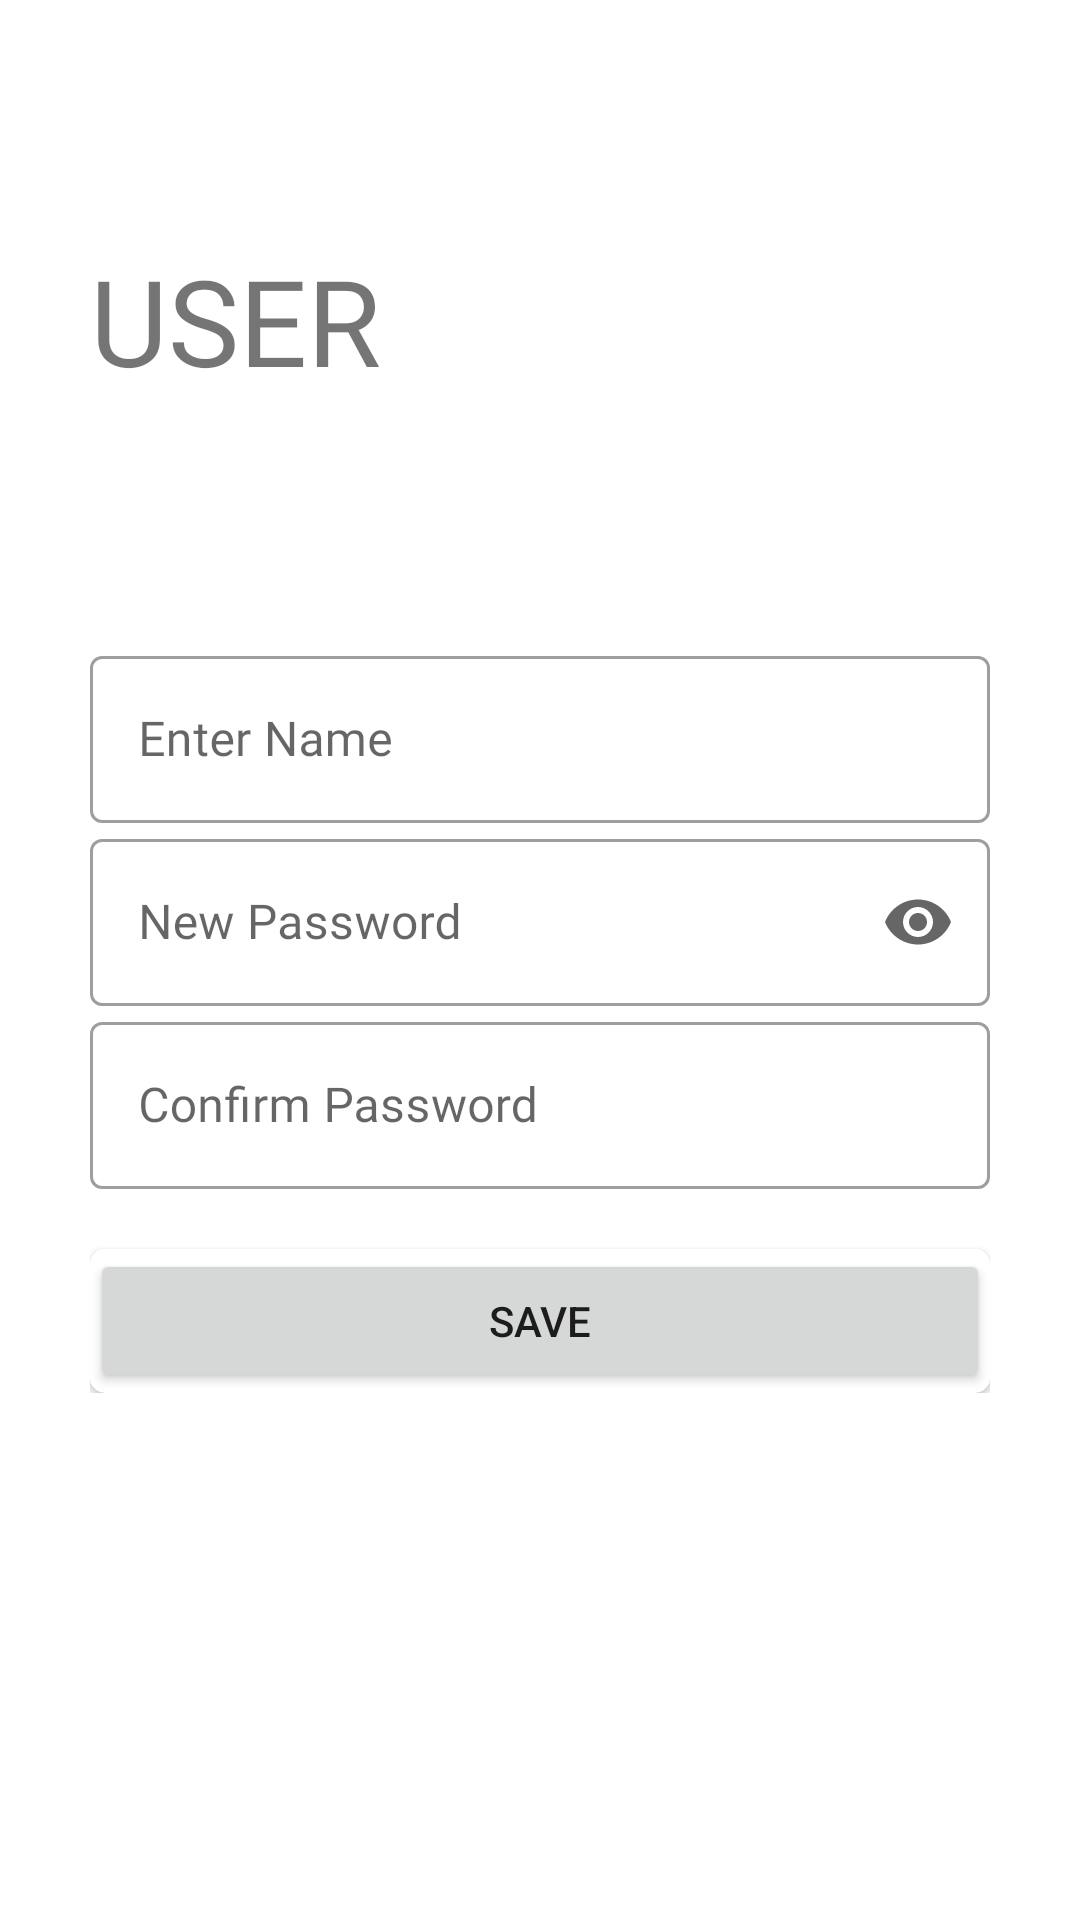

Reconstruct the res/layout file that produces this screen, plus the resources it refers to.
<!-- AndroidManifest.xml: application theme AppTheme -->
<!-- res/layout/activity_save_user_info.xml -->
<?xml version="1.0" encoding="utf-8"?>
<ScrollView xmlns:android="http://schemas.android.com/apk/res/android"
    xmlns:app="http://schemas.android.com/apk/res-auto"
    xmlns:tools="http://schemas.android.com/tools"
    android:layout_width="match_parent"
    android:layout_height="match_parent"
    android:padding="30dp"
    android:transitionName="transition_login"
    tools:context=".SaveUserInfo">

    <LinearLayout
        android:layout_width="match_parent"
        android:layout_height="wrap_content"
        android:orientation="vertical">





        <TextView
            android:layout_width="wrap_content"
            android:layout_height="wrap_content"
            android:layout_marginTop="50dp"
            android:fontFamily="@font/muli_black"
            android:text="User"
            android:textAllCaps="true"
            android:textSize="40sp" />


        <RelativeLayout
            android:layout_width="match_parent"
            android:layout_height="wrap_content"
            android:layout_marginTop="80dp">


            <com.google.android.material.textfield.TextInputLayout
                android:id="@+id/user_name"
                style="@style/Widget.MaterialComponents.TextInputLayout.OutlinedBox"
                android:layout_width="match_parent"
                android:layout_height="wrap_content"
                android:hint="Enter Name"
                app:boxStrokeWidthFocused="2dp"
                app:endIconMode="clear_text"
                app:startIconDrawable="@drawable/person"
                >


                <com.google.android.material.textfield.TextInputEditText
                    android:id="@+id/login_username1"
                    android:layout_width="match_parent"
                    android:layout_height="match_parent"
                    android:fontFamily="@font/muli_semibold"
                    android:inputType="textPersonName"

                    android:textCursorDrawable="@null" />




            </com.google.android.material.textfield.TextInputLayout>

            <com.google.android.material.textfield.TextInputLayout
                android:layout_below="@id/user_name"
                android:id="@+id/new_pass"
                style="@style/Widget.MaterialComponents.TextInputLayout.OutlinedBox"
                android:layout_width="match_parent"
                android:layout_height="wrap_content"
                android:hint="New Password"

                app:boxStrokeWidthFocused="2dp"
                app:endIconMode="password_toggle"

                app:startIconDrawable="@drawable/field_password_icon"
            >


                <com.google.android.material.textfield.TextInputEditText
                    android:id="@+id/new_pass_et"
                    android:layout_width="match_parent"
                    android:layout_height="match_parent"
                    android:fontFamily="@font/muli_semibold"
                    android:inputType="textPassword"
                    android:textCursorDrawable="@null" />




            </com.google.android.material.textfield.TextInputLayout>
            <com.google.android.material.textfield.TextInputLayout
                android:layout_below="@+id/new_pass"
                android:id="@+id/new_pass_con"
                style="@style/Widget.MaterialComponents.TextInputLayout.OutlinedBox"
                android:layout_width="match_parent"
                android:layout_height="wrap_content"
                android:hint="Confirm Password"

                app:boxStrokeWidthFocused="2dp"
                app:endIconMode="clear_text"

                app:startIconDrawable="@drawable/field_password_icon">


                <com.google.android.material.textfield.TextInputEditText
                    android:id="@+id/new_pass_con_et"
                    android:layout_width="match_parent"
                    android:layout_height="match_parent"
                    android:fontFamily="@font/muli_semibold"
                    android:inputType="text"

                    android:textCursorDrawable="@null" />




            </com.google.android.material.textfield.TextInputLayout>





            <androidx.cardview.widget.CardView
                android:layout_width="match_parent"
                android:layout_height="wrap_content"
                android:layout_below="@id/new_pass_con"
                android:layout_centerHorizontal="true"
                android:layout_marginTop="20dp"
                app:cardCornerRadius="5dp">

                <Button
                    android:layout_width="match_parent"
                    android:layout_height="wrap_content"
                    android:transitionName="transition_login"
                    android:onClick="save_user_info"
                    android:text="Save"
                     />
            </androidx.cardview.widget.CardView>




        </RelativeLayout>


    </LinearLayout>


</ScrollView>
<!-- resources referenced by this layout -->
<resources>

</resources>
